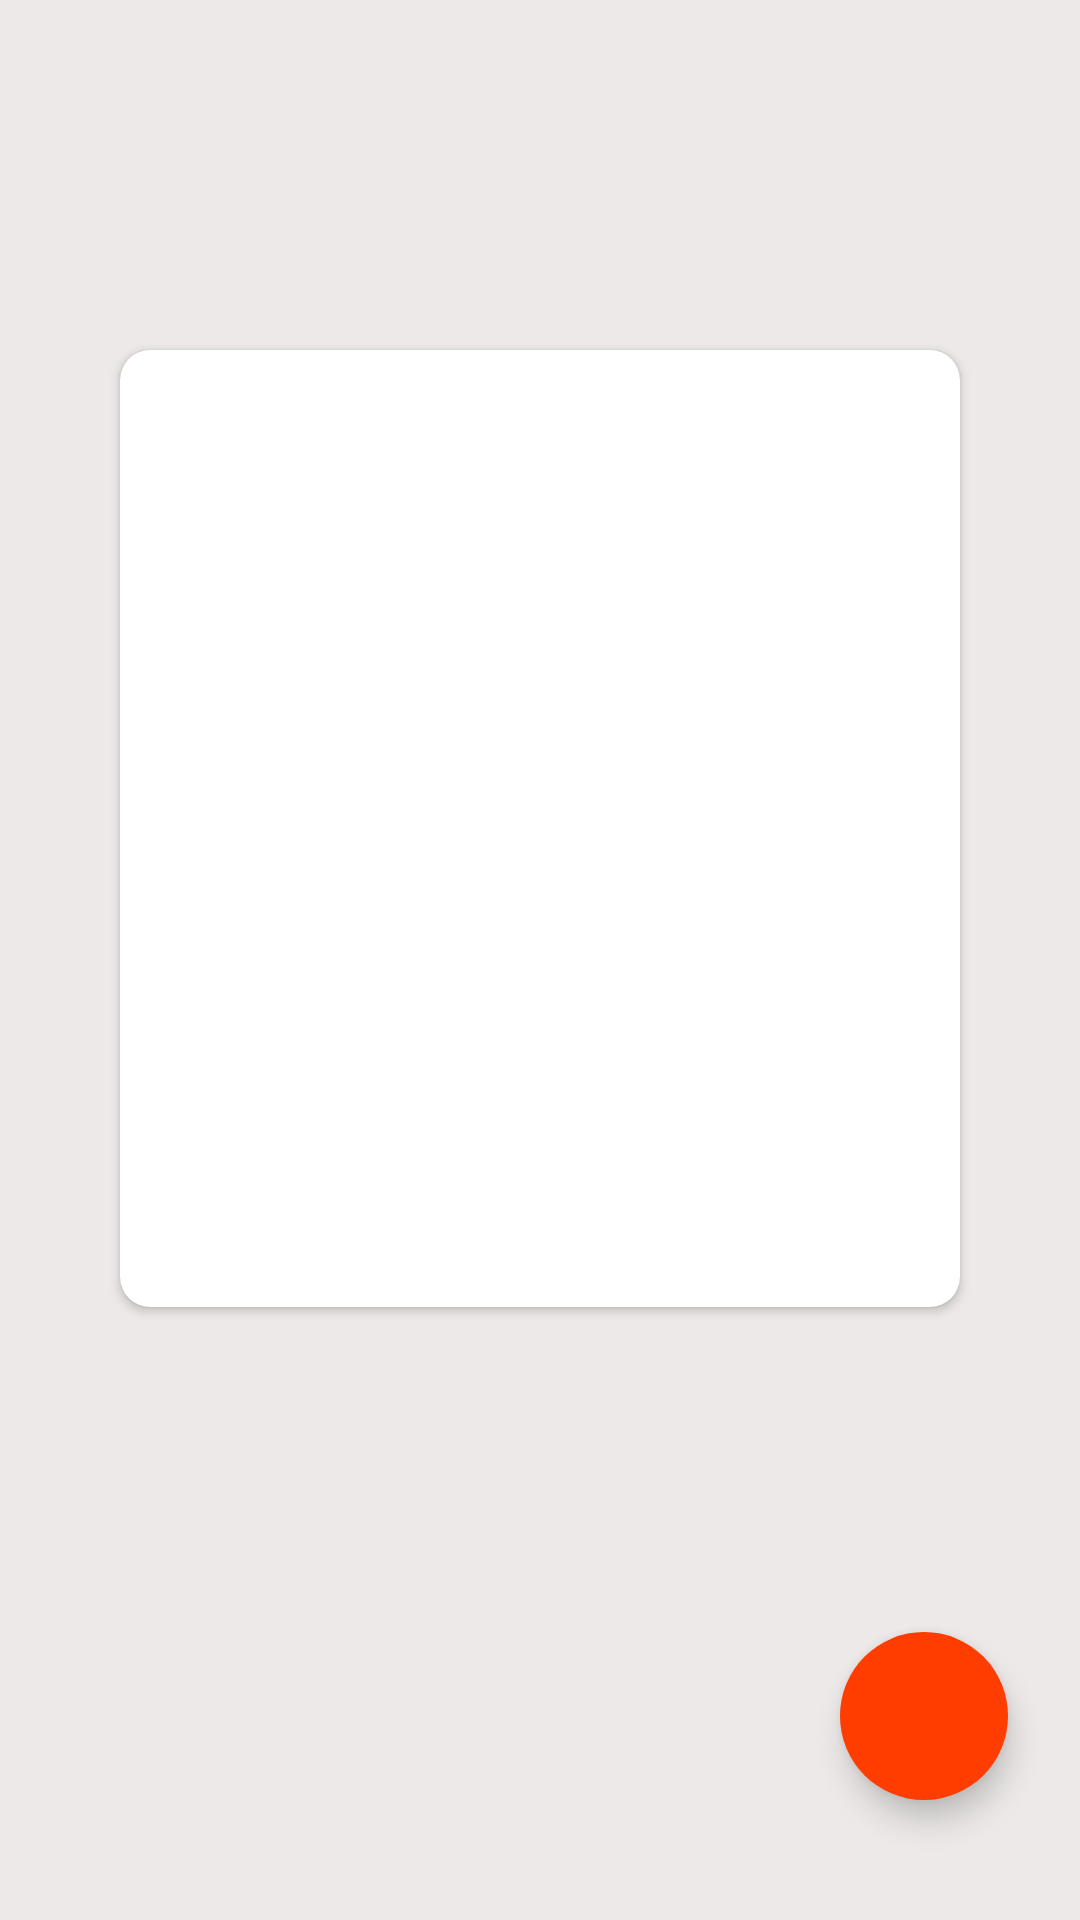

Android layout source for this screen:
<!-- AndroidManifest.xml: application theme Theme.MyToDoReal -->
<!-- res/layout/fragment_all_note.xml -->
<?xml version="1.0" encoding="utf-8"?>
<layout xmlns:android="http://schemas.android.com/apk/res/android"
    xmlns:app="http://schemas.android.com/apk/res-auto"
    xmlns:tools="http://schemas.android.com/tools">

    <data>

        <variable
            name="allNoteFragment"
            type="com.oguzhanturkmen.mytodoreal.ui.note.AllNoteFragment" />

        <variable
            name="allToolbarTitle"
            type="String" />

        <variable
            name="adapter"
            type="com.oguzhanturkmen.mytodoreal.ui.adapter.NoteAdapter" />

    </data>

    <androidx.constraintlayout.widget.ConstraintLayout
        android:layout_width="match_parent"
        android:layout_height="match_parent"
        android:background="@color/background_white"
        android:padding="8dp"
        tools:context=".ui.note.AllNoteFragment">

        <com.google.android.material.floatingactionbutton.FloatingActionButton
            android:id="@+id/fabAddNote"
            android:layout_width="wrap_content"
            android:layout_height="wrap_content"
            android:layout_marginEnd="16dp"
            android:layout_marginBottom="32dp"
            android:backgroundTint="@color/colorPrimary"
            android:clickable="true"
            android:contentDescription="image"
            android:onClick="@{()-> allNoteFragment.addNoteFabClicked()}"
            android:src="@drawable/ic_add"
            android:tintMode="@color/white"
            app:borderWidth="0dp"
            app:layout_constraintBottom_toBottomOf="parent"
            app:layout_constraintEnd_toEndOf="parent" />

        <androidx.recyclerview.widget.RecyclerView
            android:id="@+id/recyclerView"
            android:layout_width="match_parent"
            android:layout_height="match_parent"
            android:adapter="@{adapter}"
            android:orientation="vertical"
            android:visibility="gone"
            app:layoutManager="androidx.recyclerview.widget.LinearLayoutManager"
            app:layout_constraintBottom_toBottomOf="parent"
            app:layout_constraintEnd_toEndOf="parent"
            app:layout_constraintStart_toStartOf="parent"
            app:layout_constraintTop_toTopOf="parent" />


        <androidx.cardview.widget.CardView
            android:id="@+id/cardViewImageNoting"
            android:layout_width="match_parent"
            android:layout_height="wrap_content"
            android:layout_gravity="center"
            android:layout_margin="32dp"
            android:backgroundTint="@color/white"
            android:elevation="10dp"
            app:cardCornerRadius="10dp"
            app:layout_behavior="@string/appbar_scrolling_view_behavior"
            app:layout_constraintBottom_toTopOf="@+id/fabAddNote"
            app:layout_constraintEnd_toEndOf="parent"
            app:layout_constraintStart_toStartOf="parent"
            app:layout_constraintTop_toTopOf="parent">

            <ImageView
                android:id="@+id/tv_no_note_available"
                android:layout_width="match_parent"
                android:layout_height="319dp"
                android:gravity="center"
                android:src="@drawable/empty">

            </ImageView>


        </androidx.cardview.widget.CardView>


    </androidx.constraintlayout.widget.ConstraintLayout>
</layout>
<!-- resources referenced by this layout -->
<resources>
  <color name="background_white">#EDE9E9</color>
  <color name="colorPrimary">#FF3D00</color>
  <color name="white">#FFFFFFFF</color>
  <style name="Theme.MyToDoReal" parent="Theme.MaterialComponents.DayNight.NoActionBar">
          
          <item name="colorPrimary">@color/colorPrimary</item>
          <item name="colorPrimaryVariant">@color/colorPrimary</item>
          <item name="colorOnPrimary">@color/white</item>
          
          <item name="colorSecondary">@color/white</item>
          <item name="colorSecondaryVariant">@color/white</item>
          <item name="colorOnSecondary">@color/white</item>
          
          <item name="android:statusBarColor" tools:targetApi="l">?attr/colorPrimaryVariant</item>
          
      </style>
</resources>
